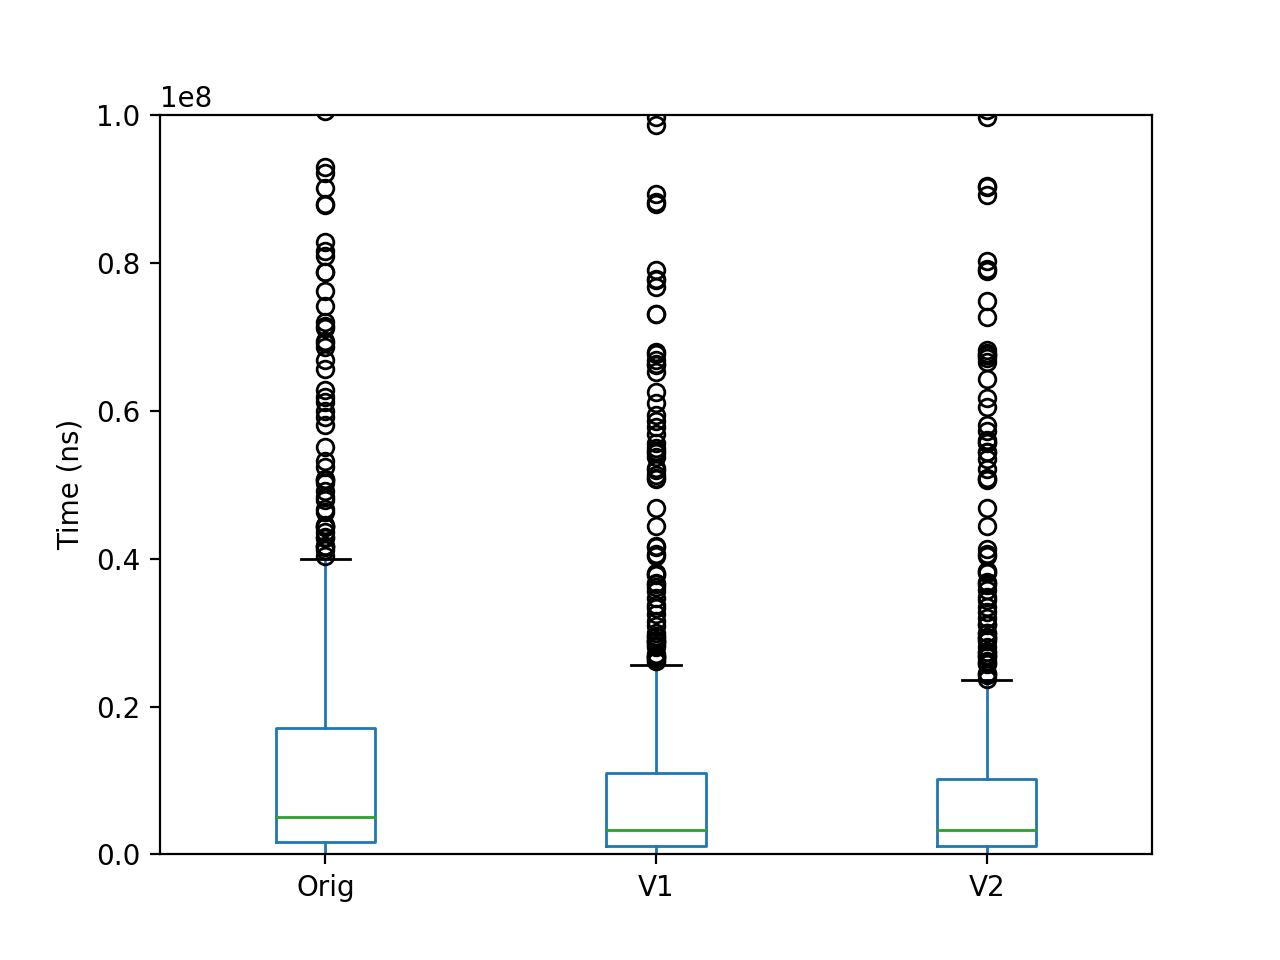

The table this chart was drawn from, first rows:
Orig; V1; V2
17206000; 12648000; 12654000
12875000; 2626000; 2732000
3010000; 2076000; 2101000
6559000; 4921000; 4914000
5071000; 2909000; 2998000
2939000; 2467000; 2477000
1882000; 1605000; 1602000
668000; 367000; 378000
71492000; 40343000; 40605000
12964000; 2535000; 2590000
2769000; 1753000; 1760000
2809000; 1960000; 1985000
569000; 434000; 429000
12773000; 8446000; 8594000
15841999; 12305000; 12310000
12988000; 8866000; 8917000
318000; 160000; 173000
494000; 231000; 228000
26177000; 21824000; 21754000
4085000; 2632000; 2632000
869000; 664000; 659000
76228000; 52250000; 53533000
5629000; 106078000; 107732000
19659000; 13183000; 13370000
21978000; 13491000; 13579000
24096000; 15488000; 15429000
4058000; 2402000; 2492000
1751000; 1313000; 1317000
685000; 482000; 481000
69478000; 53723000; 54443000
3372000; 2955000; 2948000
276000; 169000; 170000
18385000; 13671000; 13732000
50740000; 41734000; 41381000
78812000; 54530000; 55791000
10002000; 5638000; 5625000
41743000; 23781000; 24243000
734000; 529000; 533000
62794000; 33804000; 34483000
10015000; 6485000; 6771000
266000; 180000; 183000
17830000; 12624000; 12714000
2902000; 2456000; 2463000
7974000; 5625000; 5632000
14575000; 10723000; 10899000
209559000; 108240000; 113238000
5164000; 3562000; 3561000
1760000; 1409000; 1396000
11431000; 8956000; 8997000
15455000; 4975000; 5910000
4877000; 3762000; 3739000
3633000; 2498000; 2506000
841000; 626000; 630000
4091000; 2921000; 2895000
39066000; 26110000; 26121000
1323000; 420000; 495000
12269000; 2741000; 3050000
537000; 324000; 334000
5658000; 4791000; 4743000
143000; 82000; 85000
... 790 more rows
